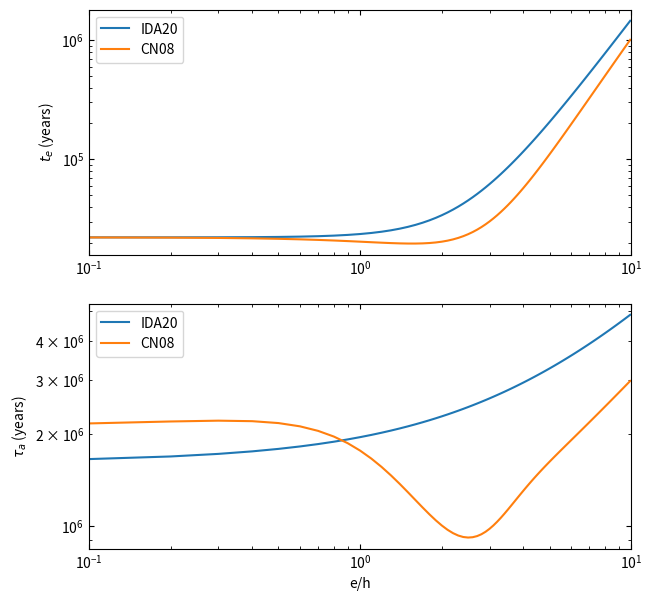

Python code for this plot:
#!/usr/bin/env python3
# -*- coding: utf-8 -*-
"""
Created on Tue Jun  9 14:53:07 2020

@author: johngillan
"""

import numpy as np
import matplotlib
import matplotlib.pyplot as plt

font = {'size':10}
matplotlib.rc('font', **font)

G = 6.674e-11                               # gravitational constanst
au = 1.496e11                               # astronomical unit
year = 365.25*24.*60.*60.                   # year
mstar = 1.989e30                              # mass of star
mplanet = 6e23                            # mass of orbiting planet
r = 1*au   # radial position of planet

h = 0.05                                    # scale height of disc

# switch these:
i = 0
e = np.arange(0, 0.5, 0.005)                # eccentricites
# e = 0
# i = np.arange(0, h*10, 0.0001)              # inclinations

ehat = e/h                                  # eccentricity divided by scale height of disc
ihat = i/h                                  # inclinations divided by scale height of disc

omegak = np.sqrt(G*(mstar+mplanet)/r**3)                # Keplerian frequency
sigma = 17000*(r/au)**(-3/2)                              # surface density of disc
t_wave = mstar/mplanet*mstar/sigma/r**2*h**(4)/omegak   # equation 7 from Ida 2020

# equations for tau_e, tau_a, and tau_m by Cresswell & Nelson 2008 as taken from Ida 2020
t_e_CN = t_wave/0.78*(1-0.14*ehat**2+0.06*ehat**3+0.18*ehat*ihat**2)
t_i_CN = t_wave/0.544*(1-0.30*ihat**2+0.24*ihat**3+0.14*ihat*ehat**2)
Pe = (1+(ehat/2.25)**1.2+(ehat/2.84)**6)/(1-(ehat/2.02)**4)
t_m_CN = t_wave*2/h**2/(2.7+1.1*0.5)*(Pe+Pe/np.abs(Pe)*(0.07*ihat+0.085*ihat**4-0.08*ehat*ihat**2))
t_a_CN = (2/t_m_CN+2*e**2/t_e_CN)**(-1)                                                          # equation 16 from Ida 2020    

Cm = 21.
Ct = 4.25

# equations for tau_e, tau_a, tau_m and tau_i by Ida 2020
t_e = t_wave/0.780*(1+1/15*(ehat**2+ihat**2)**(3/2))
t_i = t_wave/0.544*(1+1/21.5*(ehat**2+ihat**2)**(3/2))
t_a = t_wave/Ct/h**2*(1+Ct/Cm*(ehat**2+ihat**2)**(1/2))

fig, ax = plt.subplots(2, figsize=(7,7))

# switch these:
x = ehat
# x = ihat

ax[0].plot(x, t_e/year, label='IDA20')
ax[0].plot(x, t_e_CN/year, label='CN08')
# ax[0].plot(x, tau_e/year)
ax[0].set_xscale('log')
ax[0].set_yscale('log')
ax[0].set_ylabel(r'$t_e$ (years)')
# ax[0].set_ylabel(r'$\tau^{-1}_e/t_{wave}^{-1}$')
ax[0].set_xlim(0.1, 10)
# ax[0].set_ylim(0.001, 10)
ax[0].tick_params(which='both', direction="in", top=True, right=True)
ax[0].legend()

ax[1].plot(x, t_a/year, label='IDA20')
ax[1].plot(x, t_a_CN/year, label='CN08')
# ax[1].plot(x, t_a/year)
ax[1].set_xscale('log')
ax[1].set_yscale('log')
ax[1].set_xlabel('e/h')
ax[1].set_ylabel(r'$\tau_a$ (years)')
# ax[0].set_ylabel(r'$\tau^{-1}_a/t_{wave}^{-1}$')
ax[1].set_xlim(0.1, 10)
# ax[1].set_ylim(10e5)
ax[1].tick_params(which='both', direction="in", top=True, right=True)
ax[1].legend()

# fig.savefig('/home/<user>/Desktop/summerproject/img/i_timescales10.png', bbox_inches='tight')